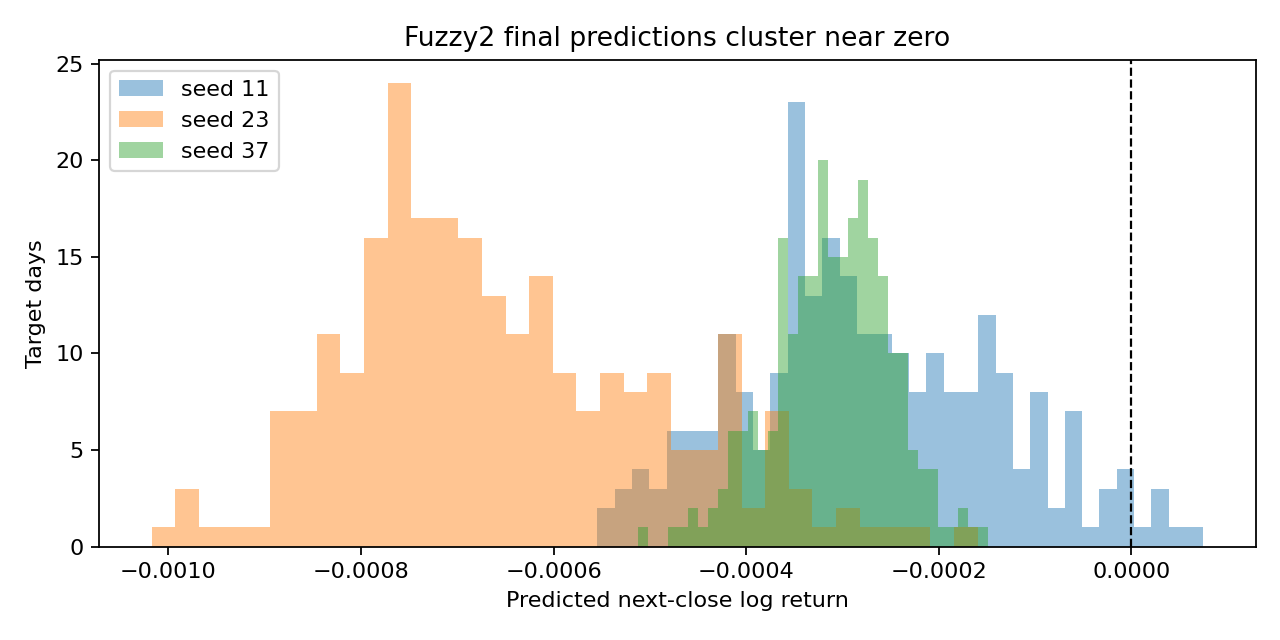

The file beside this chart, header and first rows:
seed, predicted_mean, predicted_sd, predicted_min, predicted_max, positive_count, n, positive_fraction
11, -0.0002731, 0.0001334, -0.0005546, 7.477829201378642e-05, 6, 251, 0.0239
23, -0.0006531, 0.00016, -0.001017, -0.0001596, 0, 251, 0.0
37, -0.0003113, 6.10545254652909e-05, -0.0005126, -0.0001489, 0, 251, 0.0
